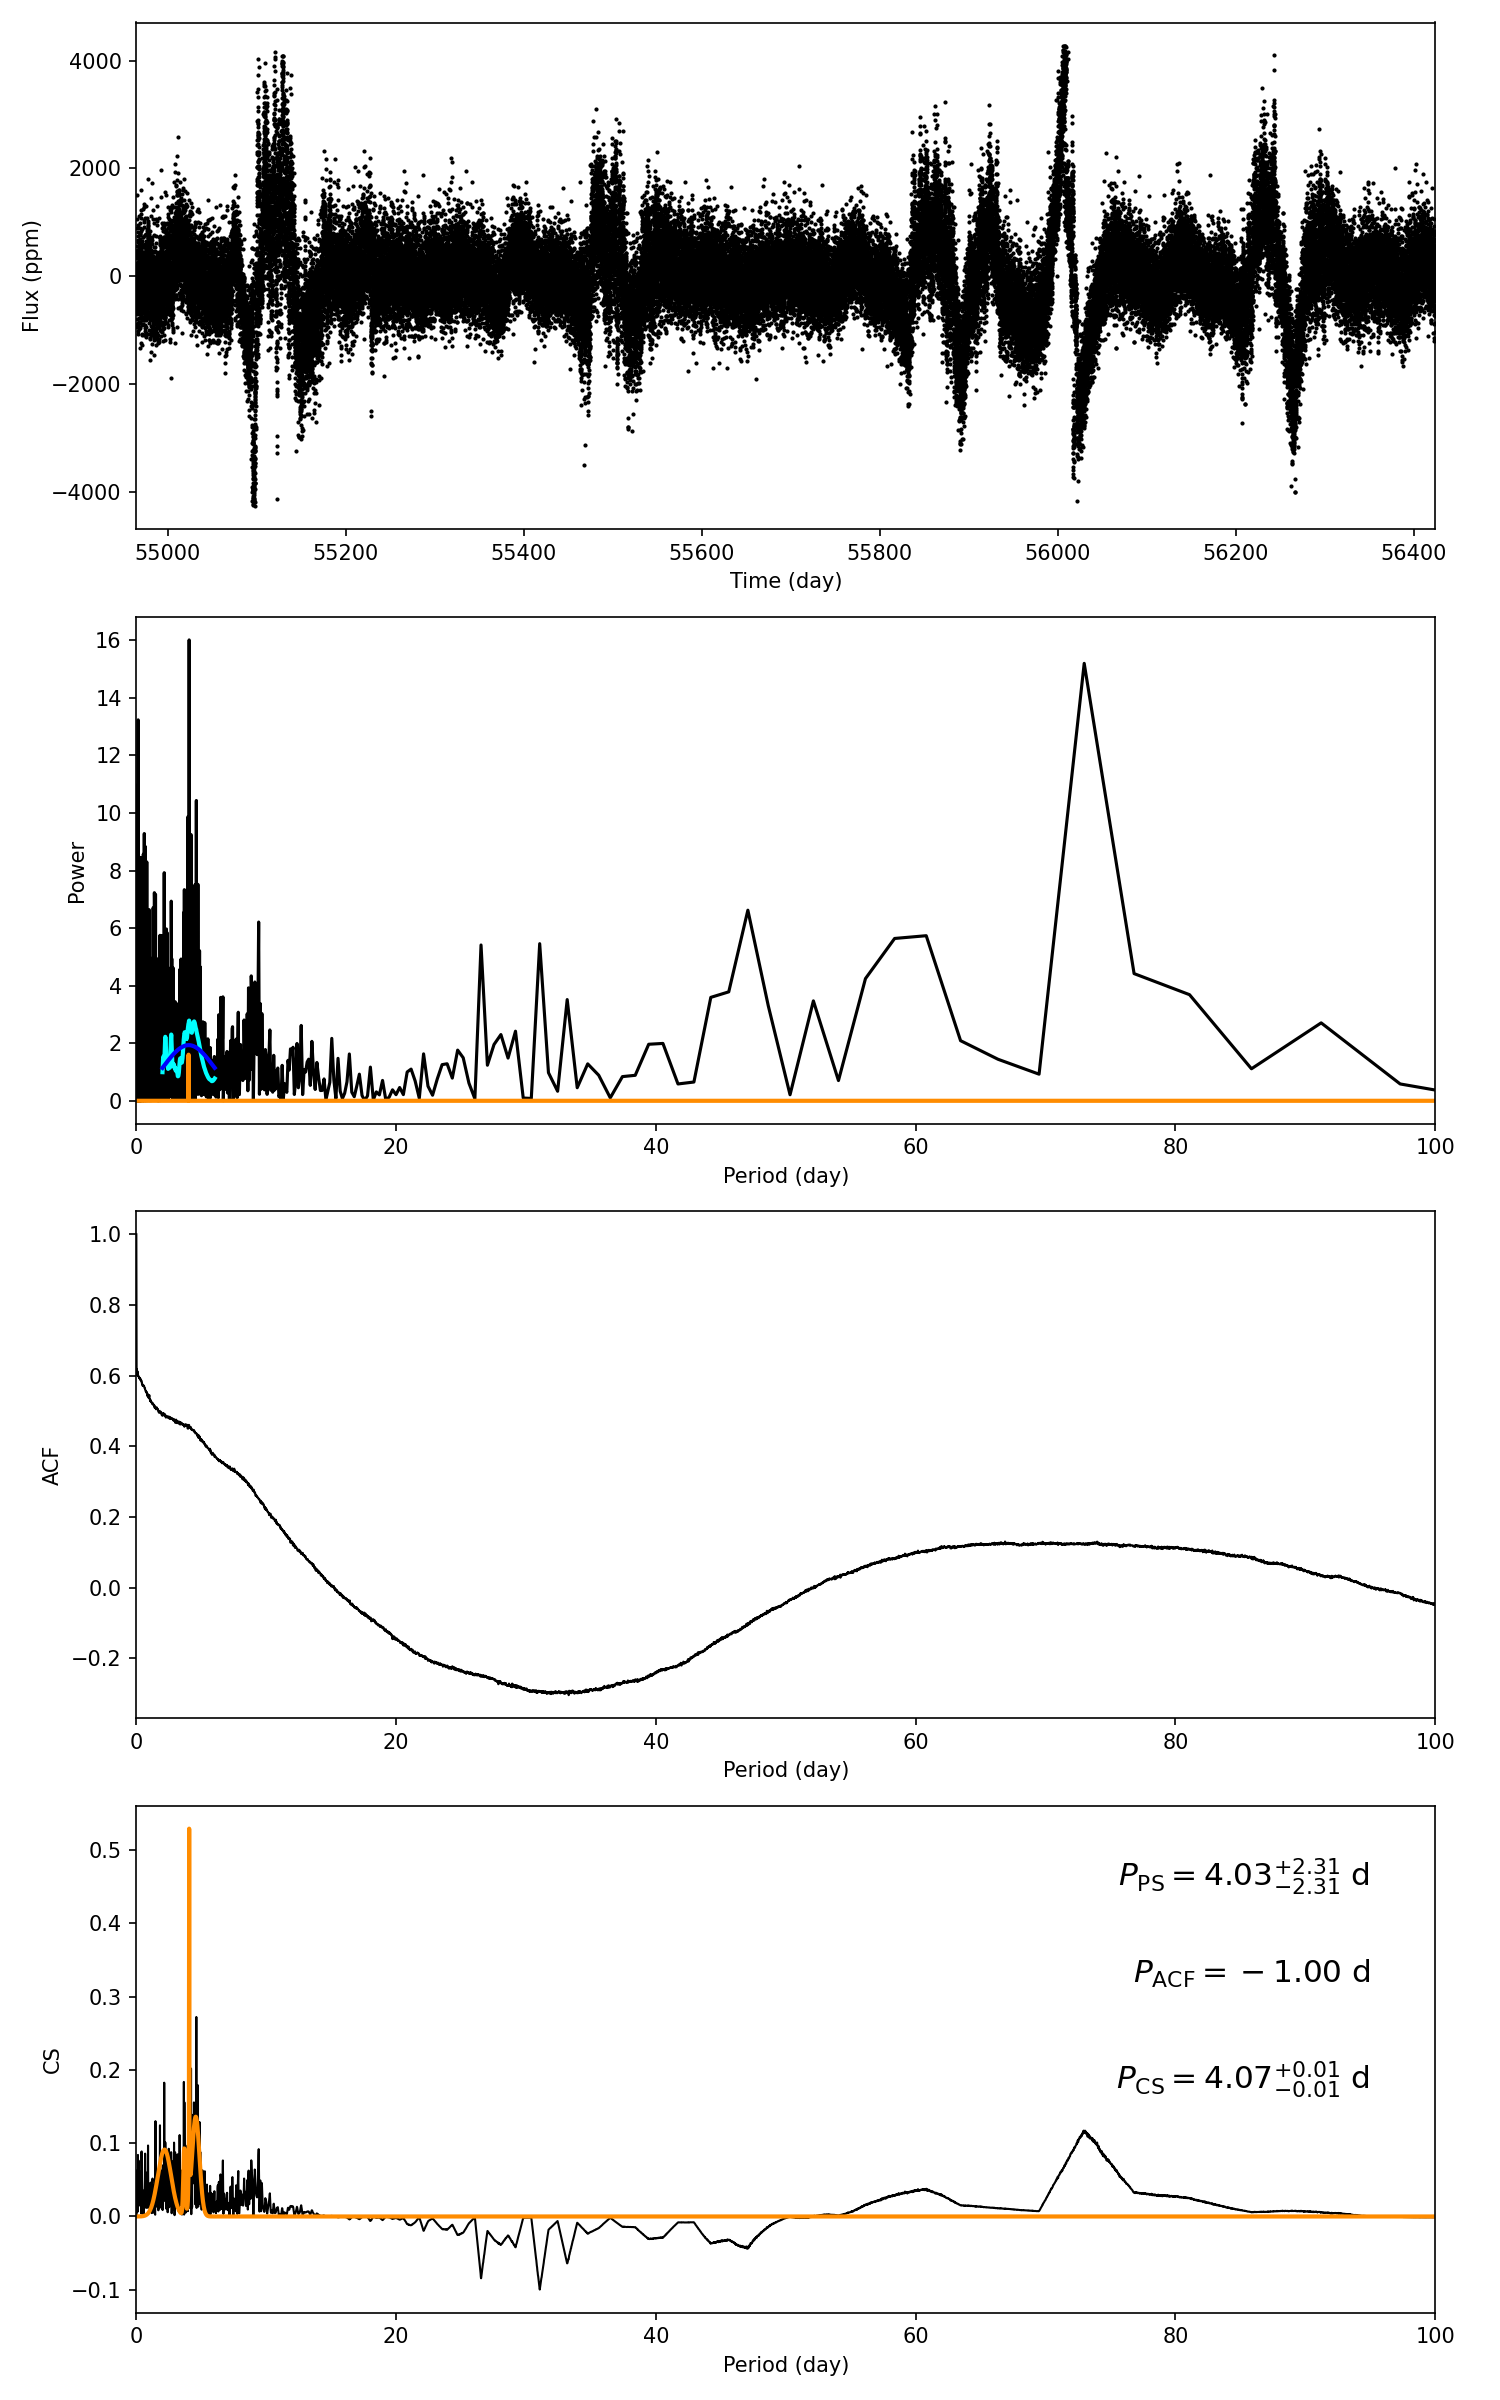

The file beside this chart, header and first rows:
target_id, prot_ps, prot_acf, prot_cs, e_prot_ps, E_prot_ps, e_prot_acf, E_prot_acf, e_prot_cs, E_prot_cs, sph_ps, sph_acf, sph_cs, e_sph_ps, e_sph_acf, e_sph_cs, h_ps, fa_prob_ps, hacf, gacf, hcs
7888432, 4.025, -1.0, 4.067, 2.311, 2.311, -1.0, -1.0, 0.01003, 0.01003, 613, -1.0, 616.4, 251, -1.0, 269.3, 16.01, 1.1109345217677053e-07, -1.0, -1.0, 0.4267
